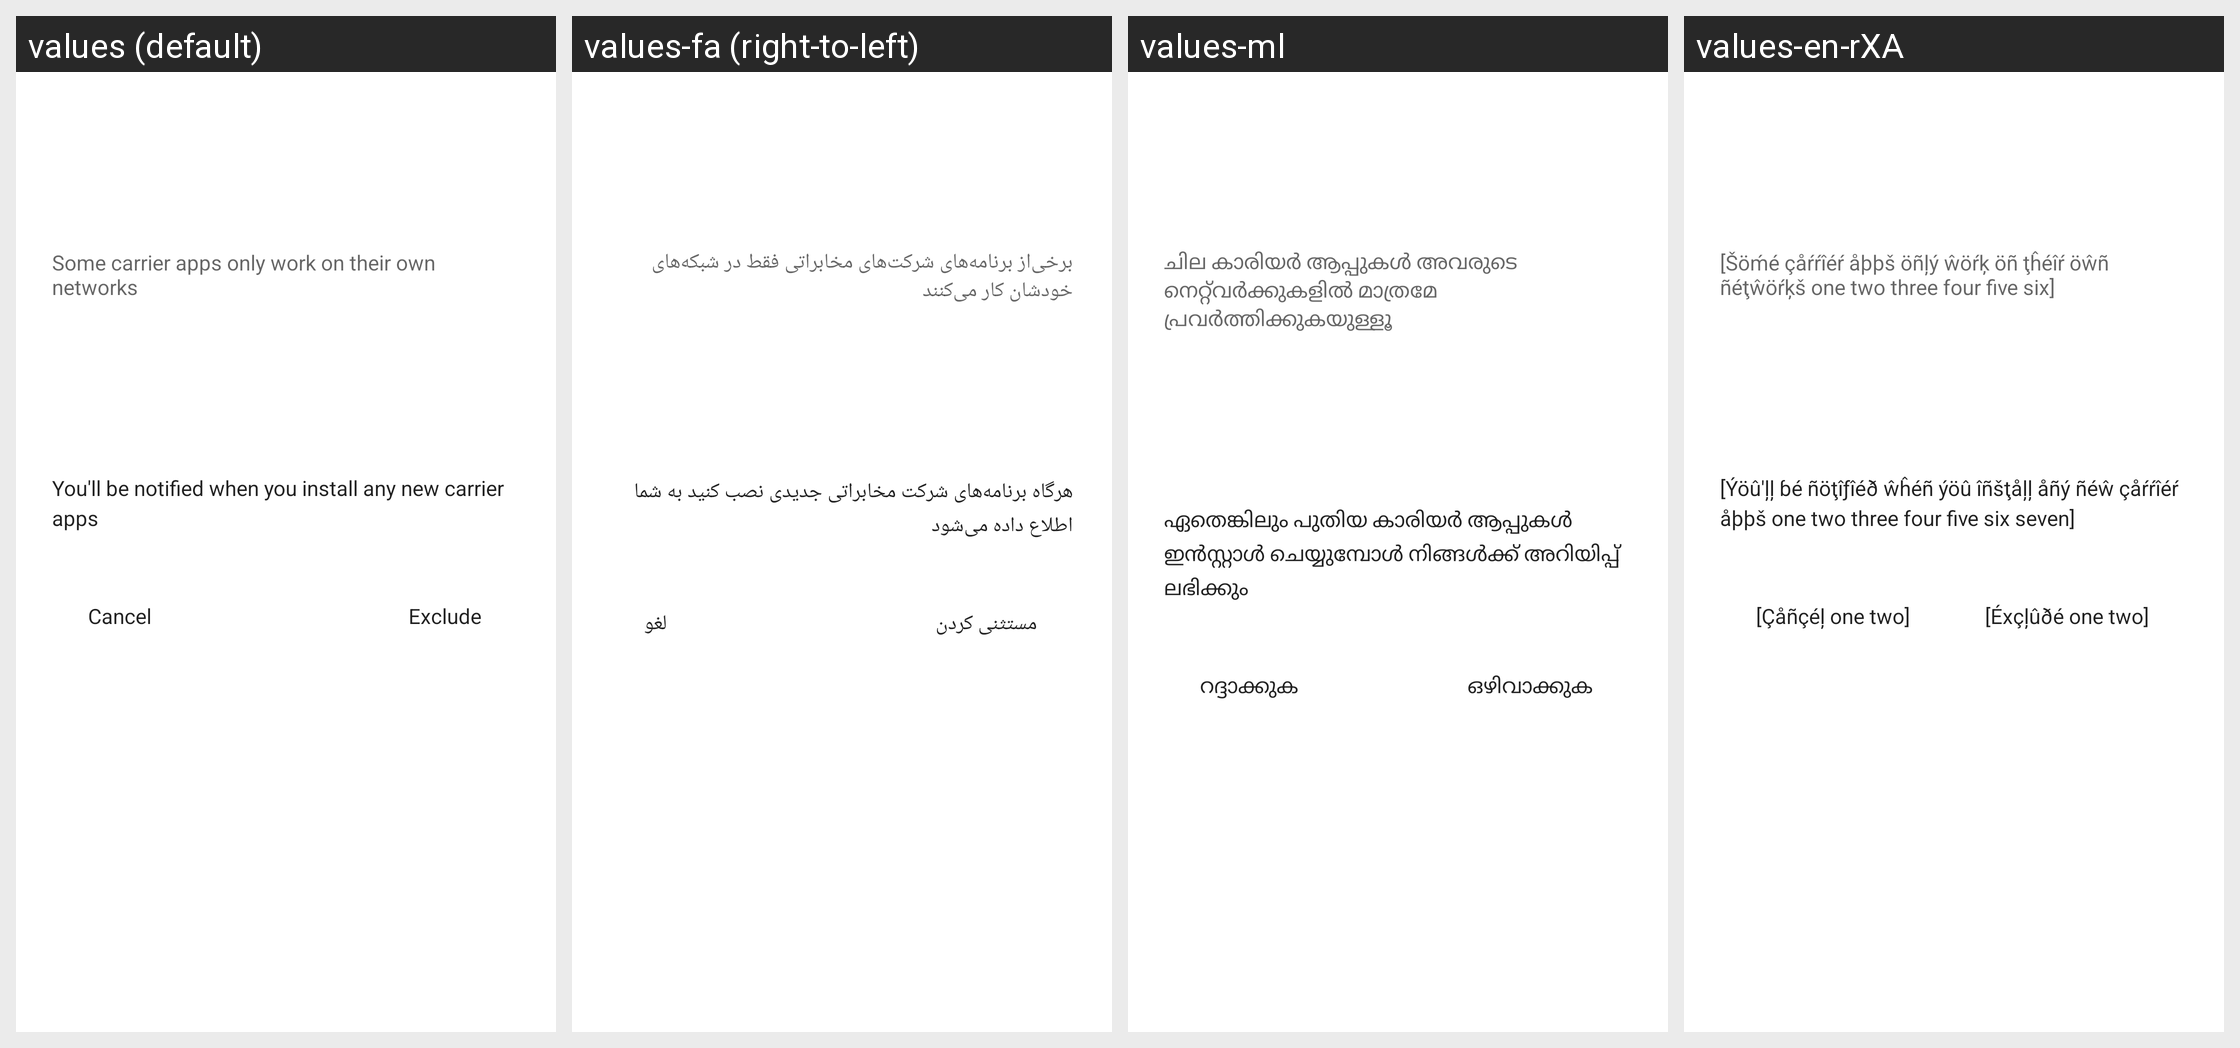

Locale-by-locale string values for the Android screen shown in this grid:
Android screen res/layout/vpn_app_bypass_carrier_bottom_sheet.xml rendered under 4 locales, left to right: values (default), values-fa (right-to-left), values-ml, values-en-rXA. Device: Nexus 5 (rendered at 1080×1920; each locale shown at half size, 540×960, under a caption strip naming it); theme Theme.MaterialComponents.DayNight.NoActionBar.
Other locales in the repository, not shown: values-af, values-am, values-ar, values-ar-rXB, values-as, values-az, values-be, values-bg, values-bn, values-bs, values-ca, values-cs, values-da, values-de, values-el, values-en-rAU, values-en-rCA, values-en-rGB, values-es, values-es-rUS, values-et, values-eu, values-fi, values-fr, values-fr-rCA, values-gl, values-gu, values-hi, values-hr, values-hu, values-hy, values-in, values-is, values-it, values-iw, values-ja, values-ka, values-kk, values-km, values-kn, values-ko, values-ky, values-lo, values-lt, values-lv, values-mk, values-mn, values-mr, values-ms, values-my, values-nb, values-ne, values-nl, values-or, values-pa, values-pl, values-pt, values-pt-rPT, values-ro, values-ru, values-si, values-sk, values-sl, values-sq, values-sr, values-sv, values-sw, values-ta, values-te, values-th, values-tl, values-tr, values-uk, values-ur, values-uz, values-vi, values-zh-rCN, values-zh-rHK, values-zh-rTW, values-zu.
Strings drawn on this screen, with the default value and each locale's value (text and hints the layout hard-codes, and strings that could not be matched under every locale, appear in the picture but are not listed):

vpn_bypass_bottom_sheet_new_installed_description
  values: Some carrier apps only work on their own networks
  values-fa: برخی‌از برنامه‌های شرکت‌های مخابراتی فقط در شبکه‌های خودشان کار می‌کنند
  values-ml: ചില കാരിയർ ആപ്പുകൾ അവരുടെ നെറ്റ്‌വർക്കുകളിൽ മാത്രമേ പ്രവർത്തിക്കുകയുള്ളൂ
  values-en-rXA: [Šöḿé çåŕŕîéŕ åþþš öñļý ŵöŕķ öñ ţĥéîŕ öŵñ ñéţŵöŕķš one two three four five six]

vpn_bypass_bottom_sheet_notification_description
  values: You'll be notified when you install any new carrier apps
  values-fa: هرگاه برنامه‌های شرکت مخابراتی جدیدی نصب کنید به شما اطلاع داده می‌شود
  values-ml: ഏതെങ്കിലും പുതിയ കാരിയർ ആപ്പുകൾ ഇൻസ്റ്റാൾ ചെയ്യുമ്പോൾ നിങ്ങൾക്ക് അറിയിപ്പ് ലഭിക്കും
  values-en-rXA: [Ýöû'ļļ ɓé ñöţîƒîéð ŵĥéñ ýöû îñšţåļļ åñý ñéŵ çåŕŕîéŕ åþþš one two three four five six seven]

vpn_bypass_cancel
  values: Cancel
  values-fa: لغو
  values-ml: റദ്ദാക്കുക
  values-en-rXA: [Çåñçéļ one two]

vpn_bypass_exclude
  values: Exclude
  values-fa: مستثنی کردن
  values-ml: ഒഴിവാക്കുക
  values-en-rXA: [Éхçļûðé one two]
